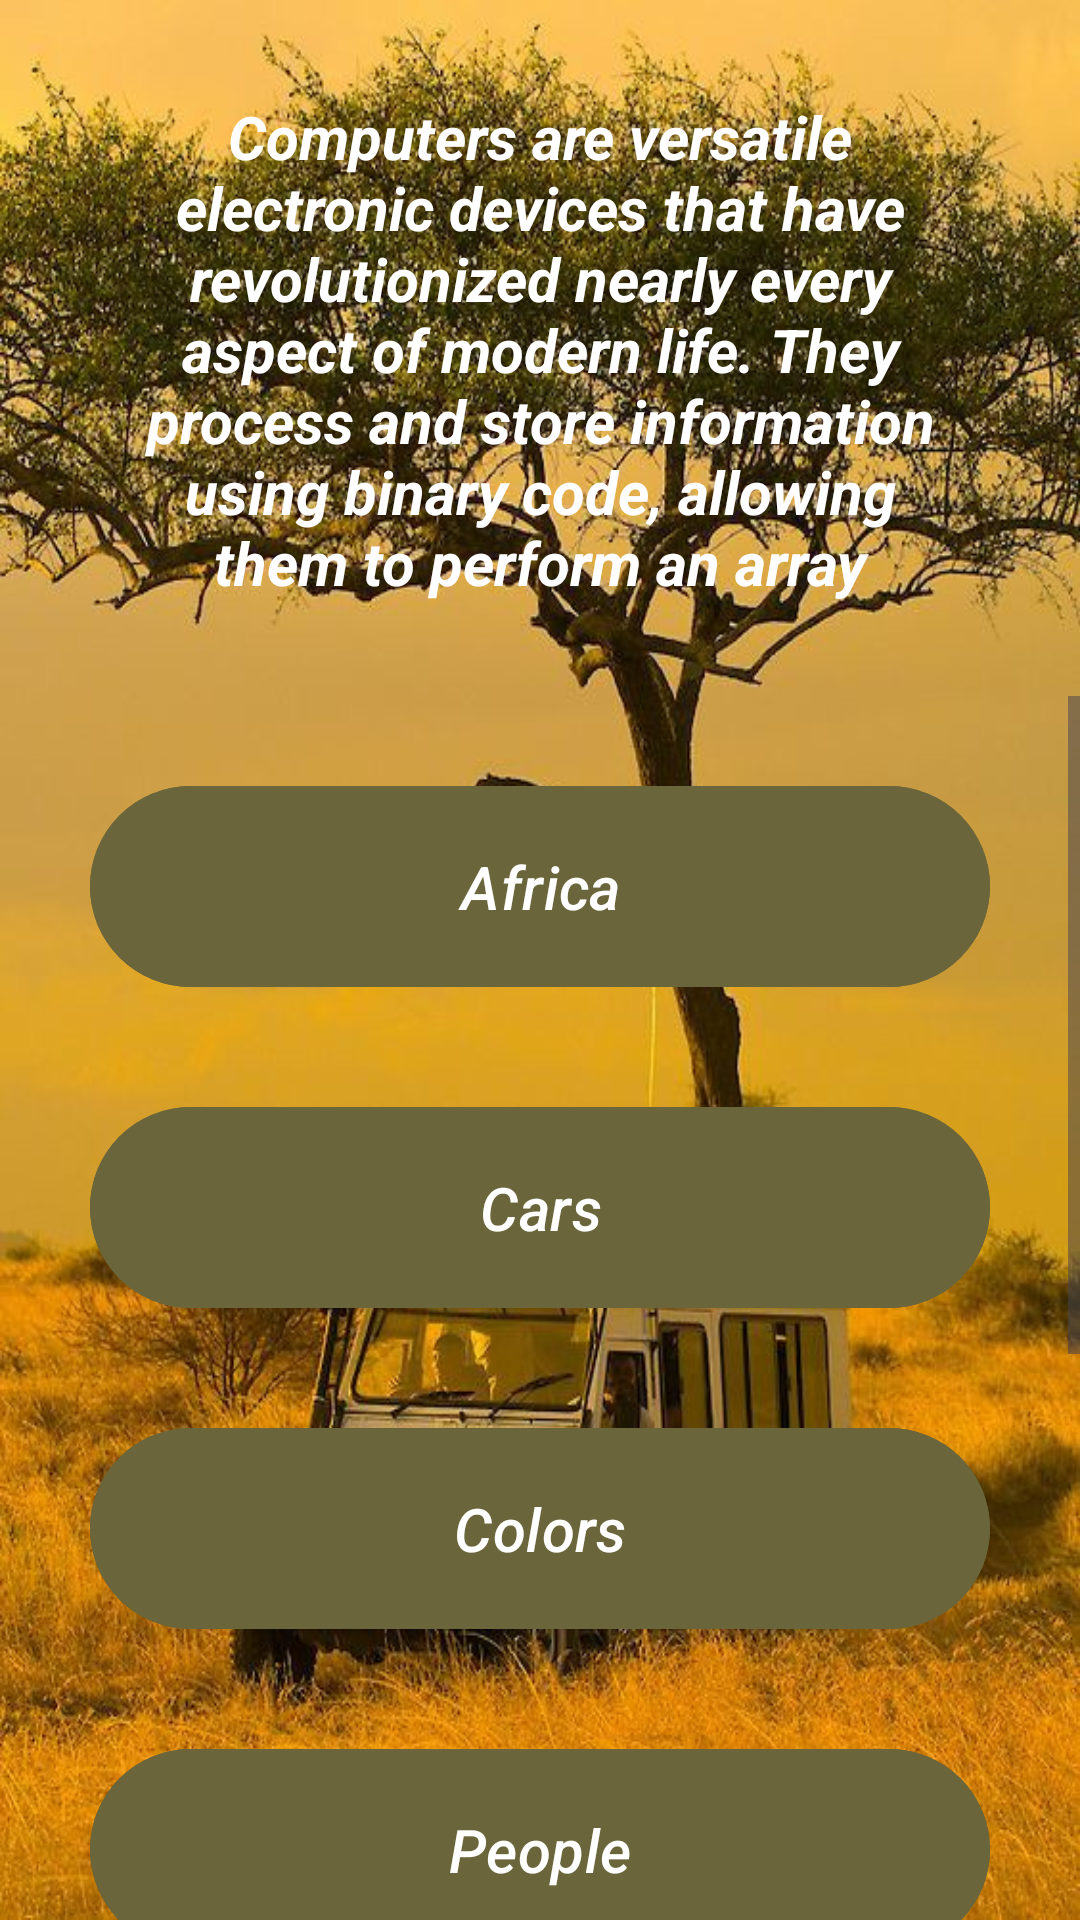

Layout XML and referenced resources for this Android screen:
<!-- AndroidManifest.xml: application theme Theme.OurHeritage -->
<!-- res/layout/activity_main2.xml -->
<?xml version="1.0" encoding="utf-8"?>
<RelativeLayout xmlns:android="http://schemas.android.com/apk/res/android"
    xmlns:app="http://schemas.android.com/apk/res-auto"
    xmlns:tools="http://schemas.android.com/tools"
    android:id="@+id/drawer_layout"
    android:layout_width="match_parent"
    android:layout_height="match_parent"
    android:fitsSystemWindows="true"
    android:background="@drawable/b_ground1"
    tools:openDrawer="start">



    <TextView
        android:id="@+id/head"
        android:layout_width="match_parent"
        android:layout_height="200dp"
        android:layout_marginStart="16dp"
        android:layout_marginTop="16dp"
        android:layout_marginEnd="16dp"
        android:layout_marginBottom="16dp"
        android:text="Computers are versatile electronic devices that have revolutionized nearly every aspect of modern life. They process and store information using binary code, allowing them to perform an array of tasks, from complex calculations and data analysis to multimedia entertainment and communication."
        android:gravity="center"
    android:textAlignment="center"
    android:textColor="@color/white"
    android:textSize="20sp"
    android:textStyle="bold|italic"
    android:padding="16dp" />



    <ScrollView
        android:layout_width="match_parent"
        android:layout_below="@+id/head"
        android:layout_height="match_parent">

        <LinearLayout
            android:layout_width="match_parent"
            android:layout_height="wrap_content"
            android:layout_marginTop="10dp"
            android:orientation="vertical" >

            <Button
                android:id="@+id/africa"
                android:layout_width="300dp"
                android:layout_height="75dp"
                android:backgroundTint="#6A653A"
                android:shadowColor="#D8B076"
                android:layout_gravity="center"
                android:layout_below="@id/edit_textPin"
                android:layout_centerInParent="true"
                android:gravity="center"
                android:text="@string/africa"
                android:textColor="@color/white"
                android:textSize="20sp"
                android:textStyle="italic"
                android:layout_marginStart="16dp"
                android:layout_marginTop="16dp"
                android:layout_marginEnd="16dp"
                android:layout_marginBottom="16dp"
                android:textColorHint="@color/white" >
            </Button>

            <Button
                android:id="@+id/cars"
                android:layout_width="300dp"
                android:layout_height="75dp"
                android:layout_gravity="center"
                android:backgroundTint="#6A653A"
                android:shadowColor="#D8B076"
                android:layout_below="@id/edit_textPin"
                android:layout_centerInParent="true"
                android:gravity="center"
                android:text="Cars"
                android:textColor="@color/white"
                android:textSize="20sp"
                android:textStyle="italic"
                android:layout_marginStart="16dp"
                android:layout_marginTop="16dp"
                android:layout_marginEnd="16dp"
                android:layout_marginBottom="16dp"
                android:textColorHint="@color/white" >
            </Button>

            <Button
                android:id="@+id/colors"
                android:layout_width="300dp"
                android:layout_height="75dp"
                android:layout_gravity="center"
                android:layout_below="@id/edit_textPin"
                android:layout_centerInParent="true"
                android:backgroundTint="#6A653A"
                android:shadowColor="#D8B076"
                android:gravity="center"
                android:text="Colors"
                android:textColor="@color/white"
                android:textSize="20sp"
                android:textStyle="italic"
                android:layout_marginStart="16dp"
                android:layout_marginTop="16dp"
                android:layout_marginEnd="16dp"
                android:layout_marginBottom="16dp"
                android:textColorHint="@color/white" >
            </Button>

            <Button
                android:id="@+id/people"
                android:layout_width="300dp"
                android:layout_height="75dp"
                android:layout_gravity="center"
                android:backgroundTint="#6A653A"
                android:shadowColor="#D8B076"
                android:layout_below="@id/edit_textPin"
                android:layout_centerInParent="true"
                android:gravity="center"
                android:text="People"
                android:textColor="@color/white"
                android:textSize="20sp"
                android:textStyle="italic"
                android:layout_marginStart="16dp"
                android:layout_marginTop="16dp"
                android:layout_marginEnd="16dp"
                android:layout_marginBottom="16dp"
                android:textColorHint="@color/white" >
            </Button>

            <Button
                android:id="@+id/housing"
                android:layout_width="300dp"
                android:layout_height="75dp"
                android:backgroundTint="#6A653A"
                android:shadowColor="#D8B076"
                android:layout_gravity="center"
                android:layout_below="@id/edit_textPin"
                android:layout_centerInParent="true"
                android:gravity="center"
                android:text="Housing"
                android:textColor="@color/white"
                android:textSize="20sp"
                android:textStyle="italic"
                android:layout_marginStart="16dp"
                android:layout_marginTop="16dp"
                android:layout_marginEnd="16dp"
                android:layout_marginBottom="16dp"
                android:textColorHint="@color/white" >
            </Button>

            <Button
                android:id="@+id/towns"
                android:layout_width="300dp"
                android:layout_height="75dp"
                android:layout_gravity="center"
                android:backgroundTint="#6A653A"
                android:shadowColor="#D8B076"
                android:layout_below="@id/edit_textPin"
                android:layout_centerInParent="true"
                android:gravity="center"
                android:text="Towns"
                android:textColor="@color/white"
                android:textSize="20sp"
                android:textStyle="italic"
                android:layout_marginStart="16dp"
                android:layout_marginTop="16dp"
                android:layout_marginEnd="16dp"
                android:layout_marginBottom="16dp"
                android:textColorHint="@color/white" >
            </Button>

            <Button
                android:id="@+id/animals"
                android:layout_width="300dp"
                android:layout_height="75dp"
                android:layout_gravity="center"
                android:layout_below="@id/edit_textPin"
                android:layout_centerInParent="true"
                android:gravity="center"
                android:text="Animals"
                android:backgroundTint="#6A653A"
                android:shadowColor="#D8B076"
                android:textColor="@color/white"
                android:textSize="20sp"
                android:textStyle="italic"
                android:layout_marginStart="16dp"
                android:layout_marginTop="16dp"
                android:layout_marginEnd="16dp"
                android:layout_marginBottom="16dp"
                android:textColorHint="@color/white" >
            </Button>



        </LinearLayout>
    </ScrollView>




</RelativeLayout>
<!-- resources referenced by this layout -->
<resources>
  <!-- drawable b_ground1: jpg bitmap (drawable, 162060 bytes) -->
  <string name="africa">Africa</string>
  <style name="Theme.OurHeritage" parent="Base.Theme.OurHeritage" />
  <style name="Base.Theme.OurHeritage" parent="Theme.Material3.DayNight.NoActionBar">
          
          
      </style>
  <!-- not gathered from this repository: default colours our renderer supplied (Android Studio template values) -->
  <color name="white">#FFFFFFFF</color>
</resources>
